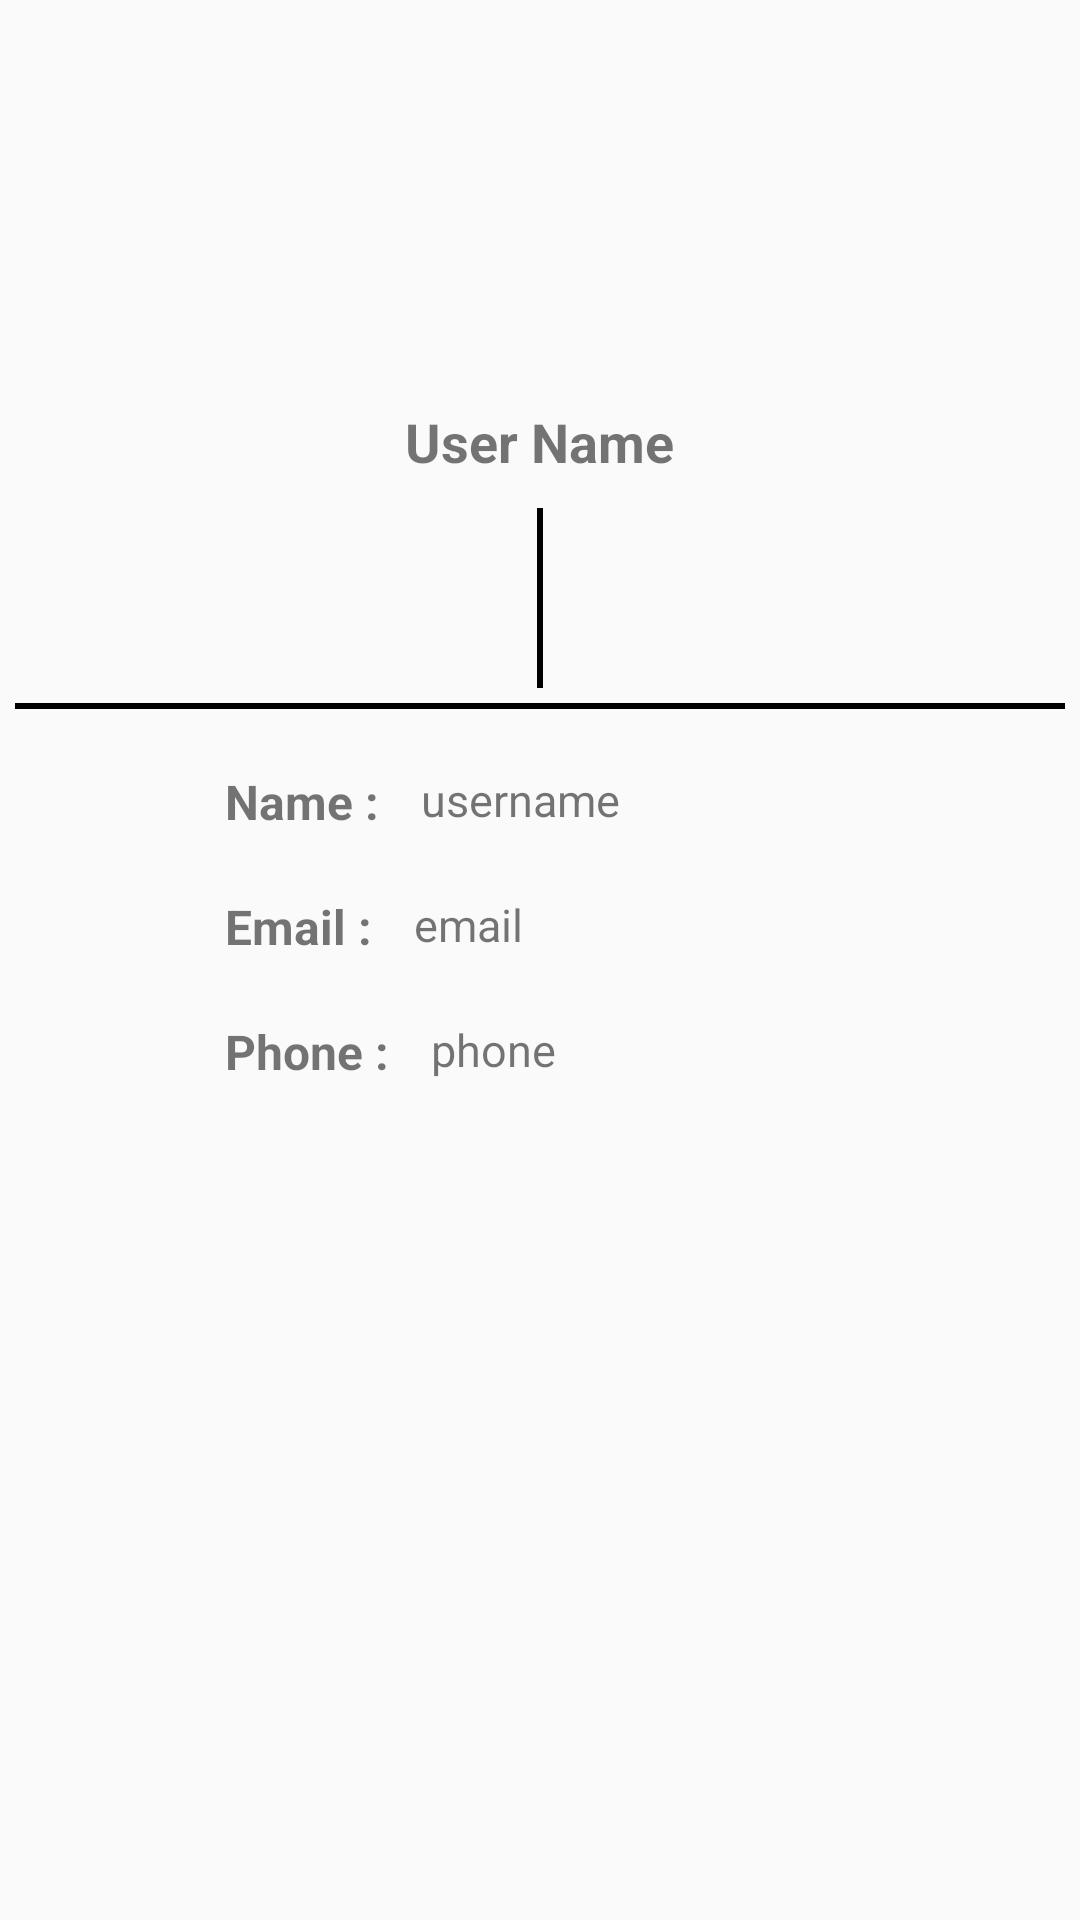

Reconstruct the res/layout file that produces this screen, plus the resources it refers to.
<!-- AndroidManifest.xml: application theme Theme.AppCompat.DayNight.NoActionBar -->
<!-- res/layout/fragment_settings.xml -->
<?xml version="1.0" encoding="utf-8"?>
<RelativeLayout xmlns:android="http://schemas.android.com/apk/res/android"
    xmlns:tools="http://schemas.android.com/tools"
    android:layout_width="match_parent"
    android:layout_height="match_parent"
    tools:context=".fragment.SettingsFragment">

    <ImageView
        android:id="@+id/imgProfile"
        android:layout_width="120dp"
        android:layout_height="120dp"
        android:src="@drawable/profileimg"
        android:layout_centerHorizontal="true"
        android:layout_marginTop="15dp"/>


    <TextView
        android:id="@+id/txtUserName"
        android:layout_width="wrap_content"
        android:layout_height="wrap_content"
        android:text="User Name"
        android:layout_below="@+id/imgProfile"
        android:layout_centerHorizontal="true"
        android:textStyle="bold"
        android:textSize="18sp"
       />

    <View
        android:id="@+id/view1"
        android:layout_width="2dp"
        android:layout_height="60dp"
        android:layout_below="@id/txtUserName"
        android:layout_centerHorizontal="true"
        android:background="#000000"
        android:layout_marginTop="10dp"/>



    <View
        android:id="@+id/view2"
        android:layout_width="match_parent"
        android:layout_height="2dp"
        android:layout_centerHorizontal="true"
        android:background="#000000"
        android:layout_below="@id/view1"
        android:layout_margin="5dp"/>

    <RelativeLayout
        android:layout_width="match_parent"
        android:layout_height="wrap_content"
        android:layout_below="@+id/view2">

        <RelativeLayout
            android:layout_width="match_parent"
            android:layout_height="wrap_content"
            android:id="@+id/rl1"
            android:layout_marginTop="10dp"
            android:elevation="0dp">

            <TextView
                android:id="@+id/txt1"
                android:layout_width="wrap_content"
                android:layout_height="wrap_content"
                android:text="Name : "
                android:textStyle="bold"
                android:textSize="16sp"
                android:padding="5dp"
                android:layout_marginStart="70dp"
                />

            <TextView
                android:id="@+id/txtUsername2"
                android:layout_width="wrap_content"
                android:layout_height="wrap_content"
                android:text="username"
                android:textSize="15sp"
                android:padding="5dp"
                android:layout_toRightOf="@+id/txt1"/>


        </RelativeLayout>

        <RelativeLayout
            android:layout_width="match_parent"
            android:layout_height="wrap_content"
            android:id="@+id/rl2"
            android:layout_marginTop="10dp"
            android:elevation="0dp"
            android:layout_below="@+id/rl1">

            <TextView
                android:id="@+id/txt2"
                android:layout_width="wrap_content"
                android:layout_height="wrap_content"
                android:text="Email : "
                android:textStyle="bold"
                android:textSize="16sp"
                android:padding="5dp"
                android:layout_marginStart="70dp"
                />

            <TextView
                android:id="@+id/txtUserEmail"
                android:layout_width="wrap_content"
                android:layout_height="wrap_content"
                android:text="email"
                android:textSize="15sp"
                android:padding="5dp"
                android:layout_toRightOf="@+id/txt2"/>


        </RelativeLayout>

        <RelativeLayout
            android:layout_width="match_parent"
            android:layout_height="wrap_content"
            android:id="@+id/rl3"
            android:layout_marginTop="10dp"
            android:elevation="0dp"
            android:layout_below="@+id/rl2">

            <TextView
                android:id="@+id/txt3"
                android:layout_width="wrap_content"
                android:layout_height="wrap_content"
                android:text="Phone : "
                android:textStyle="bold"
                android:textSize="16sp"
                android:padding="5dp"
                android:layout_marginStart="70dp"
                />

            <TextView
                android:id="@+id/txtUserPhone"
                android:layout_width="wrap_content"
                android:layout_height="wrap_content"
                android:text="phone"
                android:textSize="15sp"
                android:padding="5dp"
                android:layout_toRightOf="@+id/txt3"/>


        </RelativeLayout>


    </RelativeLayout>




</RelativeLayout>
<!-- resources referenced by this layout -->
<resources>

</resources>
